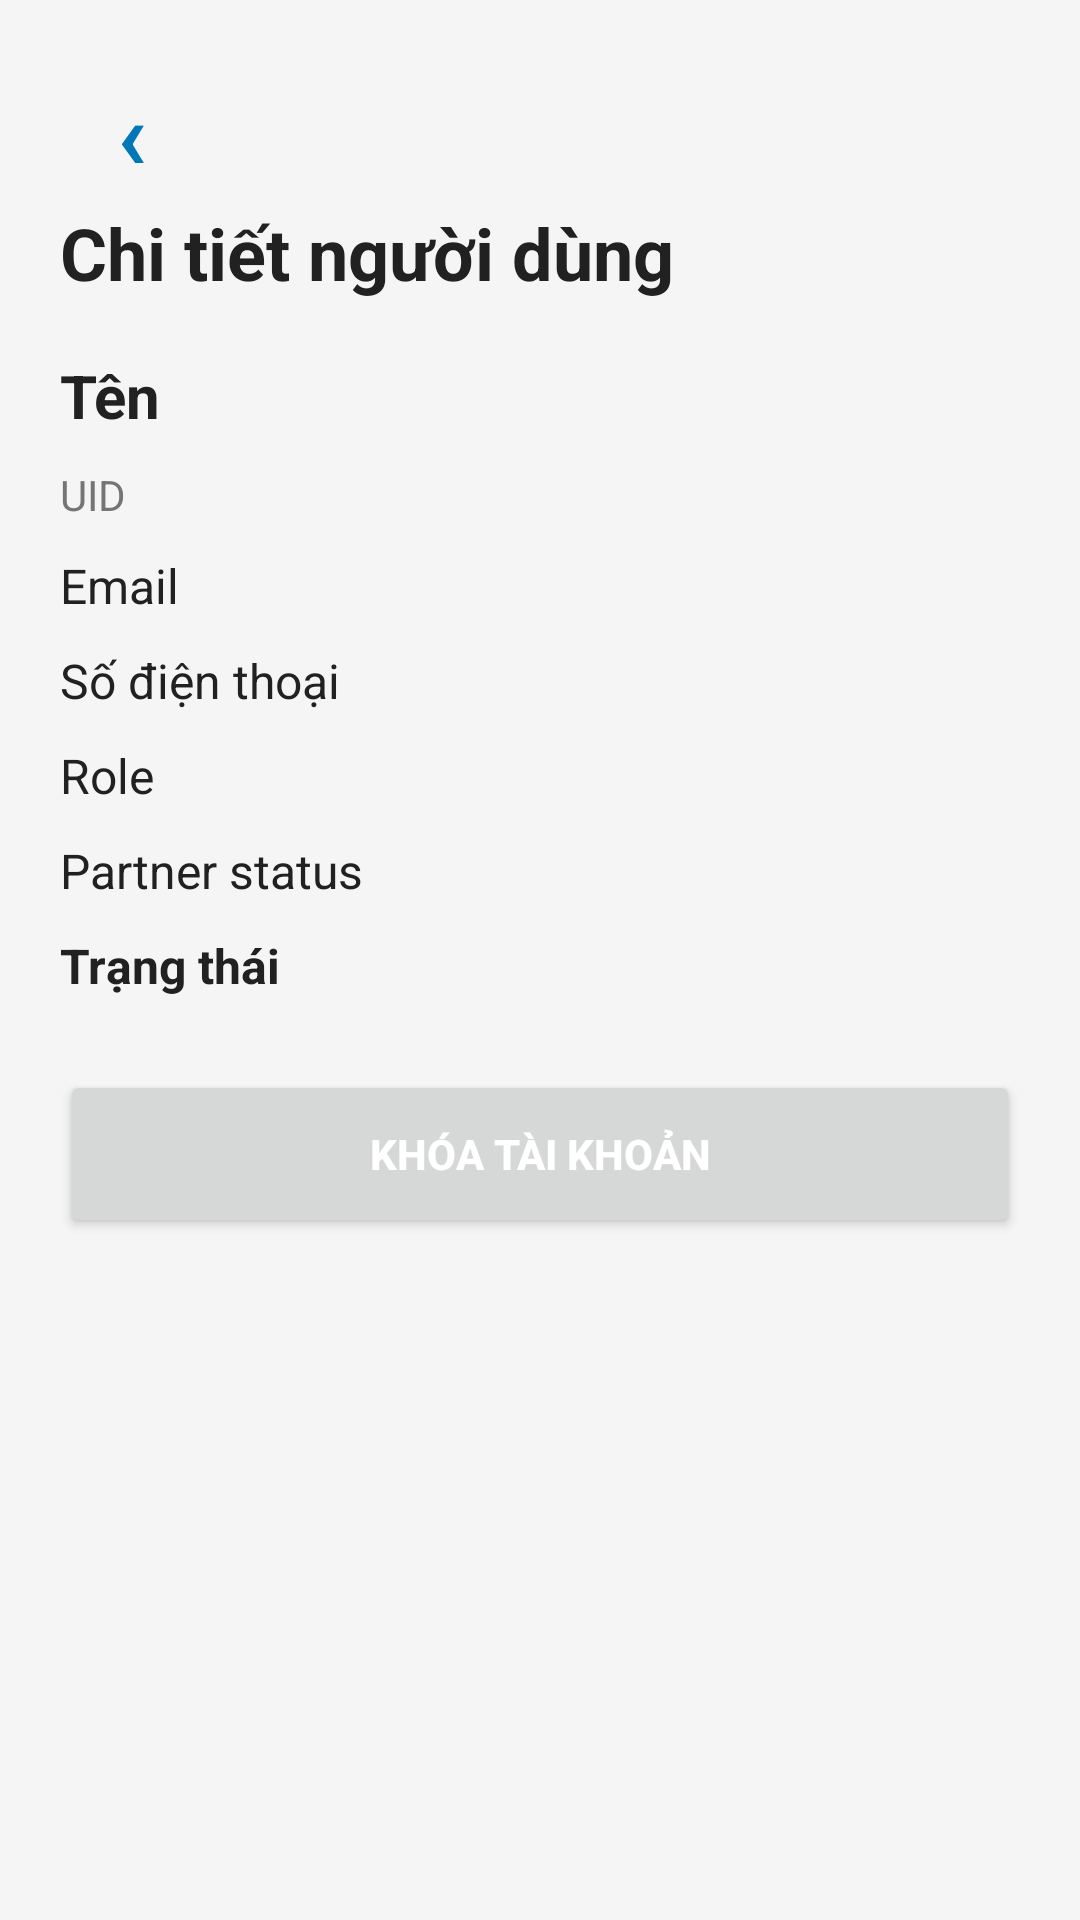

Android layout source for this screen:
<!-- AndroidManifest.xml: application theme Theme.AppCompat.Light.NoActionBar -->
<!-- res/layout/activity_admin_user_detail.xml -->
<?xml version="1.0" encoding="utf-8"?>
<ScrollView xmlns:android="http://schemas.android.com/apk/res/android"
    android:layout_width="match_parent"
    android:layout_height="match_parent"
    android:background="@color/background">

    <LinearLayout
        android:layout_width="match_parent"
        android:layout_height="wrap_content"
        android:orientation="vertical"
        android:padding="20dp">

        <TextView
            android:id="@+id/buttonBack"
            android:layout_width="48dp"
            android:layout_height="48dp"
            android:gravity="center"
            android:text="‹"
            android:textColor="@color/ocean_blue"
            android:textSize="32sp"
            android:textStyle="bold" />

        <TextView
            android:layout_width="match_parent"
            android:layout_height="wrap_content"
            android:text="Chi tiết người dùng"
            android:textColor="@color/text_primary"
            android:textSize="24sp"
            android:textStyle="bold" />

        <TextView
            android:id="@+id/textName"
            android:layout_width="match_parent"
            android:layout_height="wrap_content"
            android:layout_marginTop="18dp"
            android:text="Tên"
            android:textColor="@color/text_primary"
            android:textSize="20sp"
            android:textStyle="bold" />

        <TextView
            android:id="@+id/textUid"
            android:layout_width="match_parent"
            android:layout_height="wrap_content"
            android:layout_marginTop="10dp"
            android:text="UID"
            android:textColor="@color/text_secondary"
            android:textSize="14sp" />

        <TextView
            android:id="@+id/textEmail"
            android:layout_width="match_parent"
            android:layout_height="wrap_content"
            android:layout_marginTop="10dp"
            android:text="Email"
            android:textColor="@color/text_primary"
            android:textSize="16sp" />

        <TextView
            android:id="@+id/textPhone"
            android:layout_width="match_parent"
            android:layout_height="wrap_content"
            android:layout_marginTop="10dp"
            android:text="Số điện thoại"
            android:textColor="@color/text_primary"
            android:textSize="16sp" />

        <TextView
            android:id="@+id/textRole"
            android:layout_width="match_parent"
            android:layout_height="wrap_content"
            android:layout_marginTop="10dp"
            android:text="Role"
            android:textColor="@color/text_primary"
            android:textSize="16sp" />

        <TextView
            android:id="@+id/textPartnerStatus"
            android:layout_width="match_parent"
            android:layout_height="wrap_content"
            android:layout_marginTop="10dp"
            android:text="Partner status"
            android:textColor="@color/text_primary"
            android:textSize="16sp" />

        <TextView
            android:id="@+id/textStatus"
            android:layout_width="match_parent"
            android:layout_height="wrap_content"
            android:layout_marginTop="10dp"
            android:text="Trạng thái"
            android:textColor="@color/text_primary"
            android:textSize="16sp"
            android:textStyle="bold" />

        <Button
            android:id="@+id/buttonToggleStatus"
            android:layout_width="match_parent"
            android:layout_height="56dp"
            android:layout_marginTop="24dp"
            android:text="Khóa tài khoản"
            android:textColor="@color/white"
            android:textStyle="bold" />
    </LinearLayout>
</ScrollView>
<!-- resources referenced by this layout -->
<resources>
  <color name="background">#F5F5F5</color>
  <color name="ocean_blue">#0077b6</color>
  <color name="text_primary">#212121</color>
  <color name="text_secondary">#757575</color>
  <color name="white">#FFFFFF</color>
</resources>
